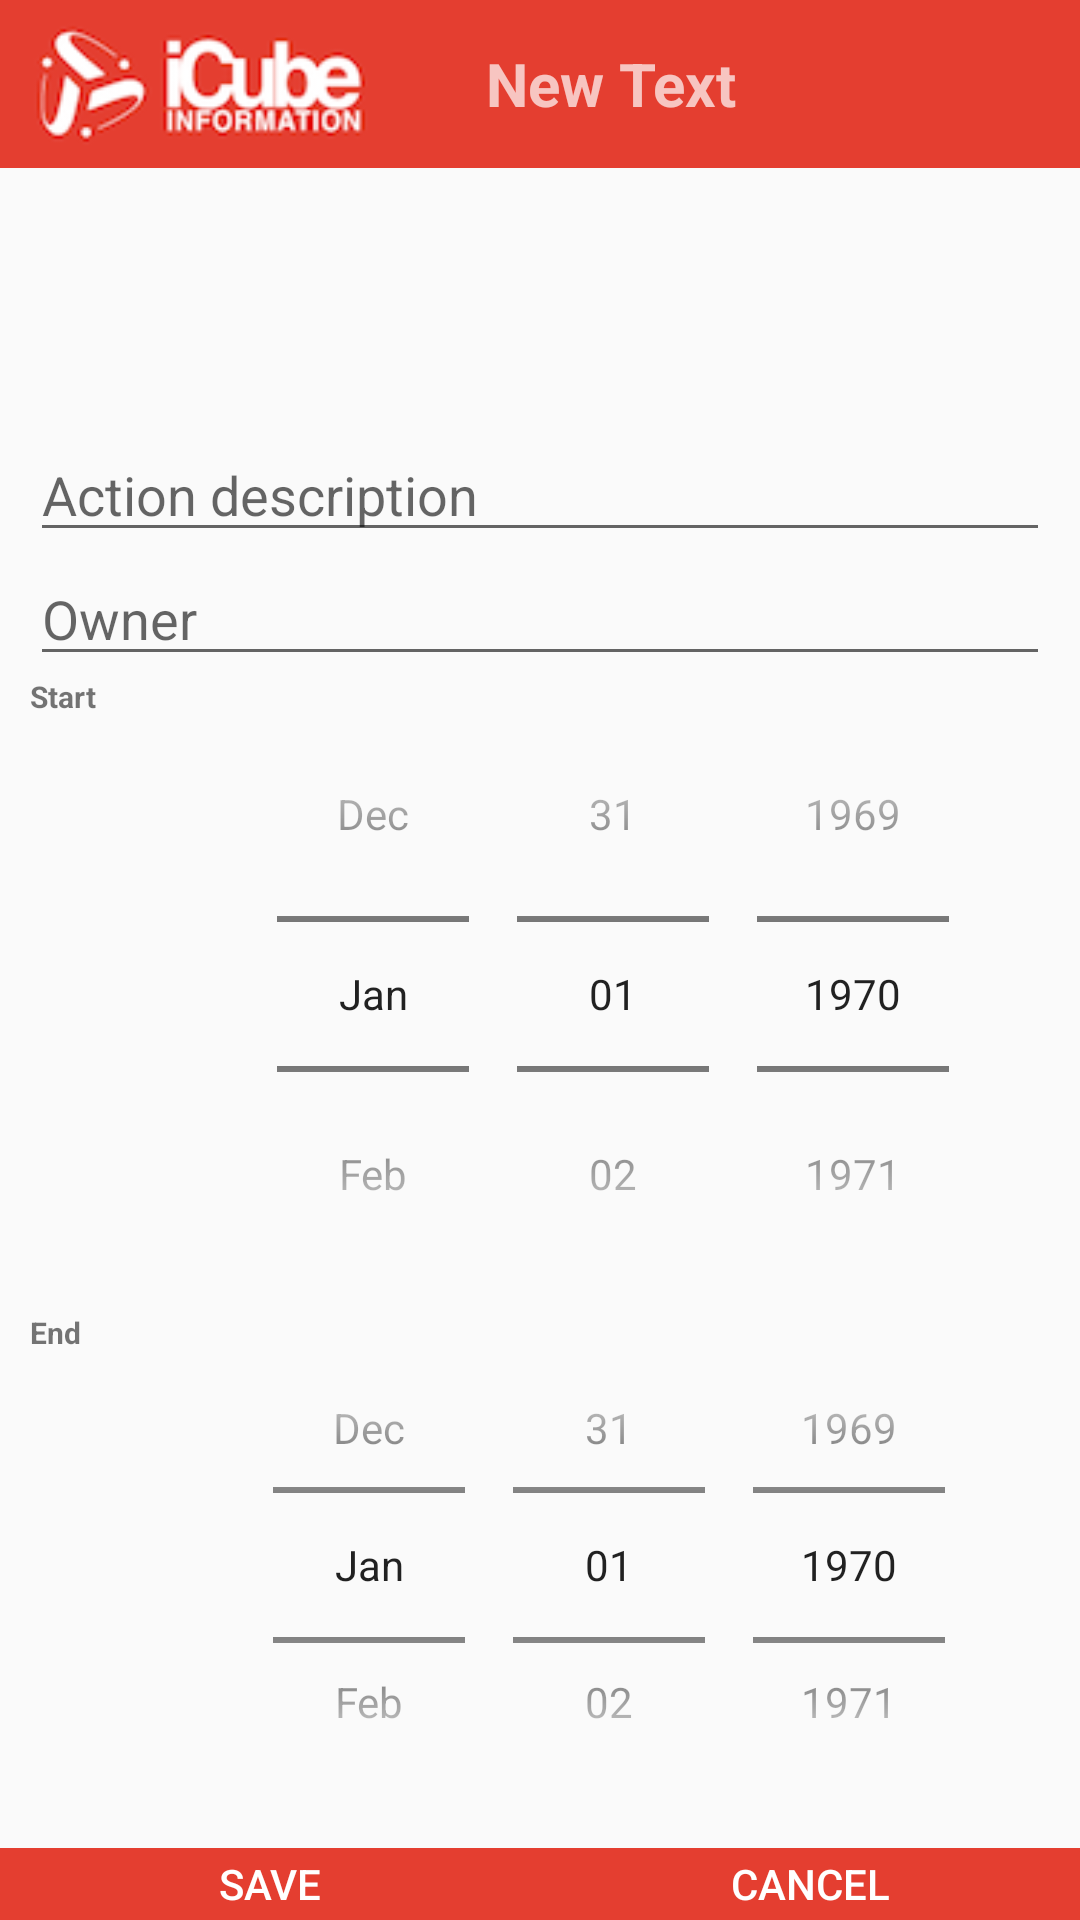

Here is an Android app screen rendered from its layout file. Give the layout XML and the strings, colors and styles it references.
<!-- AndroidManifest.xml: application theme AppTheme -->
<!-- res/layout/activity_edit_action.xml -->
<?xml version="1.0" encoding="utf-8"?>
<LinearLayout xmlns:android="http://schemas.android.com/apk/res/android"
    android:layout_width="match_parent"
    android:layout_height="match_parent"
    android:orientation="vertical" >

    <include
        layout="@layout/title_bar"
        android:layout_width="fill_parent"
        android:layout_height="wrap_content" />

    <LinearLayout
        android:layout_width="match_parent"
        android:layout_height="540dp"
        android:layout_margin="10dp"
        android:orientation="vertical"
        android:weightSum="1">

        <TextView
            android:id="@+id/task_desc"
            android:layout_width="match_parent"
            android:layout_height="wrap_content"
            android:layout_margin="5dp"
            android:textSize="24sp"
            android:textStyle="bold" />

        <TextView
            android:id="@+id/task_time"
            android:layout_width="match_parent"
            android:layout_height="wrap_content"
            android:layout_margin="5dp"
            android:textColor="@android:color/holo_orange_dark"
            android:textSize="18sp" />

        <EditText
            android:id="@+id/input_action_desc"
            android:layout_width="match_parent"
            android:layout_height="wrap_content"
            android:ems="10"
            android:hint="Action description"
            android:inputType="textMultiLine" />

        <EditText
            android:id="@+id/input_action_owner"
            android:layout_width="match_parent"
            android:layout_height="wrap_content"
            android:ems="10"
            android:hint="Owner"
            android:inputType="textPersonName" />

        <LinearLayout
            android:layout_width="match_parent"
            android:layout_height="wrap_content"
            android:orientation="horizontal">

            <TextView
                android:id="@+id/action_start"
                android:layout_width="wrap_content"
                android:layout_height="wrap_content"
                android:layout_weight="1"
                android:text="Start"
                android:textSize="10sp"
                android:textStyle="bold" />

            <DatePicker
                android:id="@+id/dp_act_start"
                android:layout_width="wrap_content"
                android:layout_height="wrap_content"
                android:layout_weight="1"
                android:calendarViewShown="false"
                android:datePickerMode="spinner" />
        </LinearLayout>

        <LinearLayout
            android:layout_width="match_parent"
            android:layout_height="wrap_content"
            android:orientation="horizontal">

            <TextView
                android:id="@+id/action_end"
                android:layout_width="wrap_content"
                android:layout_height="wrap_content"
                android:layout_weight="1"
                android:text="End"
                android:textSize="10sp"
                android:textStyle="bold" />

            <DatePicker
                android:id="@+id/dp_act_end"
                android:layout_width="wrap_content"
                android:layout_height="wrap_content"
                android:layout_weight="1"
                android:calendarViewShown="false"
                android:datePickerMode="spinner" />
        </LinearLayout>
    </LinearLayout>
    <LinearLayout
        android:layout_width="match_parent"
        android:layout_height="wrap_content">
        <Button
            android:id="@+id/btn_save"
            android:layout_width="wrap_content"
            android:layout_height="wrap_content"
            android:layout_weight="1"
            android:background="@color/icubeRed"
            android:text="SAVE"
            android:textColor="@color/colorWhite" />

        <Button
            android:id="@+id/btn_cancel"
            android:layout_width="wrap_content"
            android:layout_height="wrap_content"
            android:layout_weight="1"
            android:background="@color/icubeRed"
            android:text="CANCEL"
            android:textColor="@color/colorWhite" />
    </LinearLayout>

</LinearLayout>
<!-- res/layout/title_bar.xml (included above) -->
<?xml version="1.0" encoding="utf-8"?>
<android.support.design.widget.AppBarLayout
    android:layout_width="match_parent"
    android:layout_height="wrap_content"
    android:theme="@style/AppTheme.AppBarOverlay"
    xmlns:android="http://schemas.android.com/apk/res/android">

    <LinearLayout
        android:layout_width="match_parent"
        android:layout_height="?attr/actionBarSize"
        android:background="#e43e30">
        <ImageView
            android:layout_width="wrap_content"
            android:layout_height="wrap_content"
            android:id="@+id/toolbar_icon"
            android:src="@drawable/icube_icon"
            android:adjustViewBounds="false"
            android:layout_margin="5dp" />

        <TextView
            android:layout_width="wrap_content"
            android:layout_height="wrap_content"
            android:text="New Text"
            android:id="@+id/toolbar_user"
            android:layout_gravity="center_vertical"
            android:textSize="20dp"
            android:textStyle="bold"
            android:layout_marginLeft="30dp" />
    </LinearLayout>

</android.support.design.widget.AppBarLayout>
<!-- resources referenced by this layout -->
<resources>
  <color name="colorWhite">#ffffff</color>
  <color name="icubeRed">#e43e30</color>
  <!-- drawable icube_icon: png bitmap (drawable, 15886 bytes) -->
  <style name="AppTheme.AppBarOverlay" parent="ThemeOverlay.AppCompat.Dark.ActionBar" />
  <style name="AppTheme" parent="Theme.AppCompat.Light.DarkActionBar">
          
          <item name="colorPrimary">@color/colorPrimary</item>
          <item name="colorPrimaryDark">@color/colorPrimaryDark</item>
          <item name="colorAccent">@color/colorAccent</item>
      </style>
  <color name="colorPrimary">#3f51b5</color>
  <color name="colorPrimaryDark">#303F9F</color>
  <color name="colorAccent">#FF4081</color>
</resources>
